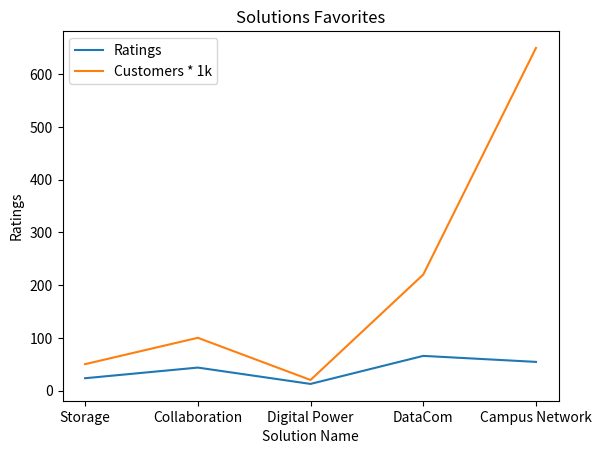

The matplotlib source for this figure:
import matplotlib.pyplot as plt

name = ['Storage', 'Collaboration', 'Digital Power', 'DataCom', 'Campus Network']

ratings = [23.3, 43.5, 12.5, 65.7, 54.3]

customer = [50, 100, 20, 220, 650]

plt.plot(name, ratings)
plt.plot(name, customer)

plt.title('Solutions Favorites')

plt.xlabel('Solution Name')
plt.ylabel('Ratings')

plt.legend(['Ratings', 'Customers * 1k'])

plt.show()